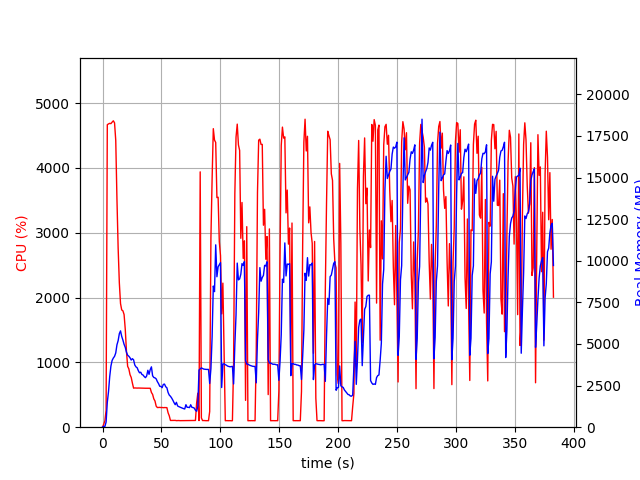

The file beside this chart, header and first rows:
elapsed_time, nproc, cpu, mem_real, mem_virtual
4.124641418457031e-05, 1, 0.0, 12.66, 3191
1.006, 1, 46.7, 48.81, 619.7
2.014, 1, 99.3, 48.81, 619.7
3.02, 1, 261.3, 310.1, 4247
4.039, 1, 4666, 1498, 5518
5.063, 1, 4678, 2136, 6310
6.086, 1, 4687, 3042, 7320
7.11, 1, 4682, 3674, 7955
8.135, 1, 4706, 4013, 8389
9.159, 1, 4726, 4154, 8597
10.18, 1, 4694, 4256, 8786
11.21, 1, 4424, 4462, 9218
12.23, 1, 3516, 4951, 9944
13.24, 1, 2762, 5201, 10382
14.25, 1, 2228, 5618, 10890
15.26, 1, 1907, 5788, 11438
16.27, 1, 1809, 5458, 11490
17.28, 1, 1795, 5236, 11530
18.29, 1, 1738, 4977, 11530
19.3, 1, 1509, 4795, 11530
20.3, 1, 1170, 4505, 11530
21.31, 1, 938.7, 4326, 11530
22.32, 1, 900.0, 4264, 11710
23.33, 1, 810.6, 4171, 11766
24.34, 1, 767.6, 4036, 11974
25.34, 1, 680.1, 4116, 12182
26.35, 1, 602.6, 4049, 12294
27.36, 1, 605.5, 3739, 12294
28.37, 1, 603.8, 3625, 12294
29.38, 1, 603.2, 3573, 12294
30.39, 1, 604.2, 3395, 12294
31.4, 1, 603.4, 3269, 12294
32.41, 1, 601.5, 3303, 12294
33.42, 1, 600.6, 3169, 12294
34.43, 1, 601.4, 3133, 12294
35.44, 1, 600.7, 3037, 12294
36.45, 1, 600.9, 2977, 12294
37.46, 1, 600.7, 3079, 12294
38.47, 1, 600.0, 3420, 12294
39.48, 1, 600.7, 3175, 12294
40.49, 1, 600.5, 3460, 12486
41.5, 1, 535.8, 3626, 12582
42.51, 1, 505.8, 3089, 12582
43.52, 1, 437.5, 2988, 12582
44.53, 1, 403.9, 2963, 12582
45.54, 1, 324.6, 2904, 12582
46.55, 1, 303.1, 2738, 12582
47.56, 1, 304.9, 2618, 12582
48.57, 1, 305.7, 2457, 12582
49.58, 1, 303.1, 2451, 12582
50.59, 1, 304.0, 2373, 12582
51.6, 1, 301.0, 2572, 12582
52.61, 1, 302.9, 2589, 12582
53.62, 1, 302.0, 2431, 12582
54.63, 1, 301.8, 2368, 12582
55.64, 1, 222.7, 2086, 12582
56.65, 1, 175.4, 1929, 12582
57.66, 1, 104.0, 1857, 12582
58.67, 1, 103.9, 1754, 12582
59.68, 1, 104.0, 1625, 12582
... 319 more rows
